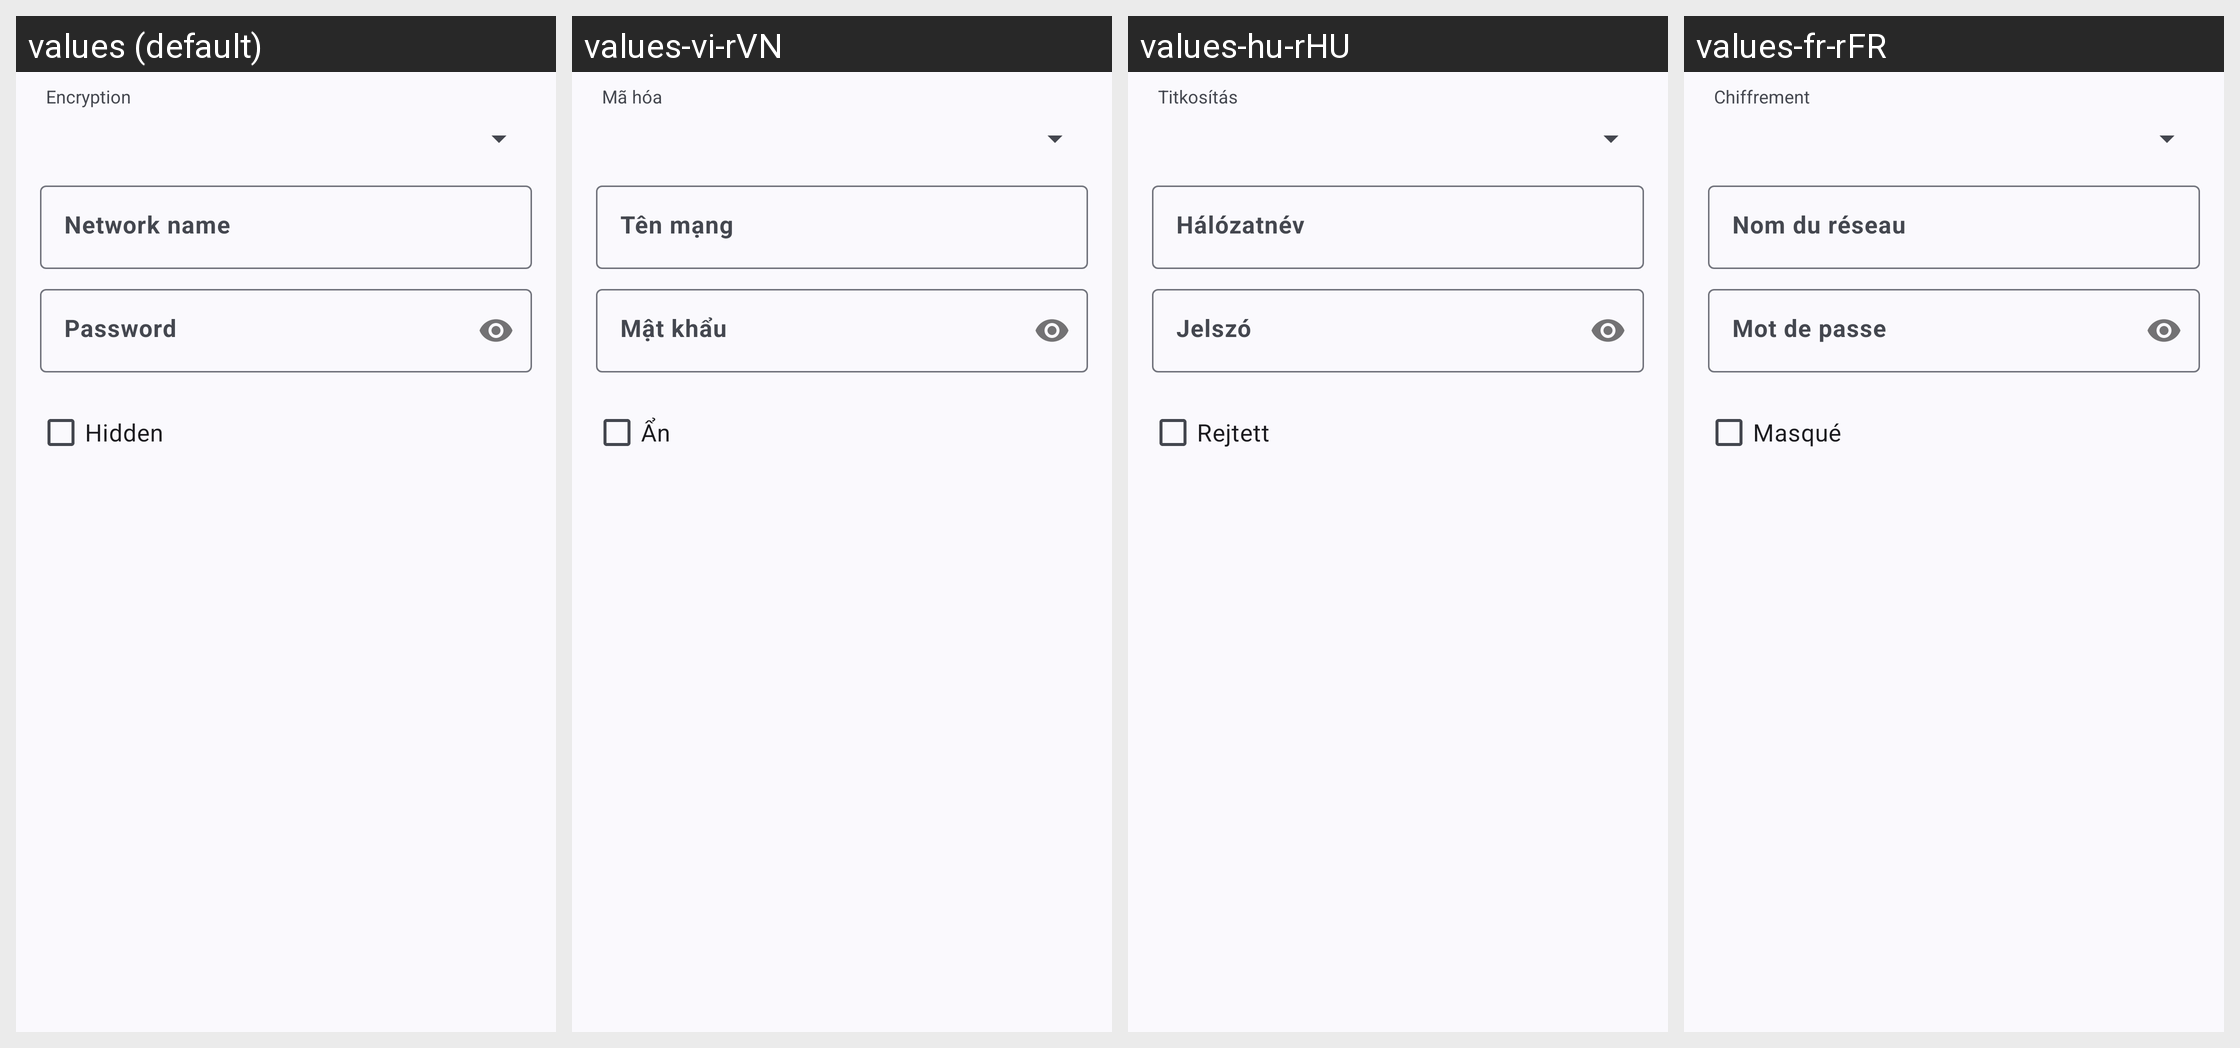

Translations of the strings shown on this Android screen, per locale in the grid:
Android screen res/layout/fragment_create_qr_code_wifi.xml rendered under 4 locales, left to right: values (default), values-vi-rVN, values-hu-rHU, values-fr-rFR. Device: Nexus 5 (rendered at 1080×1920; each locale shown at half size, 540×960, under a caption strip naming it); theme AppThemeActionBar.
Other locales in the repository, not shown: values-ar-rEG, values-bg, values-bg-rBG, values-bn-rBD, values-de, values-de-rDE, values-es, values-es-rGQ, values-es-rMX, values-fil-rPH, values-fr, values-hi, values-hi-rIN, values-hu, values-in, values-in-rID, values-it, values-it-rIT, values-ja, values-ja-rJP, values-ko-rKR, values-pl, values-pl-rPL, values-pt-rBR, values-ro, values-ro-rRO, values-ru, values-ru-rRU, values-sv, values-sv-rSE, values-th-rTH, values-tr, values-tr-rTR, values-uk, values-uk-rUA, values-ur-rPK, values-zh-rTW.
Strings drawn on this screen, with the default value and each locale's value (text and hints the layout hard-codes, and strings that could not be matched under every locale, appear in the picture but are not listed):

encryption
  values: Encryption
  values-vi-rVN: Mã hóa
  values-hu-rHU: Titkosítás
  values-fr-rFR: Chiffrement

network_name
  values: Network name
  values-vi-rVN: Tên mạng
  values-hu-rHU: Hálózatnév
  values-fr-rFR: Nom du réseau

password
  values: Password
  values-vi-rVN: Mật khẩu
  values-hu-rHU: Jelszó
  values-fr-rFR: Mot de passe

hidden
  values: Hidden
  values-vi-rVN: Ẩn
  values-hu-rHU: Rejtett
  values-fr-rFR: Masqué
